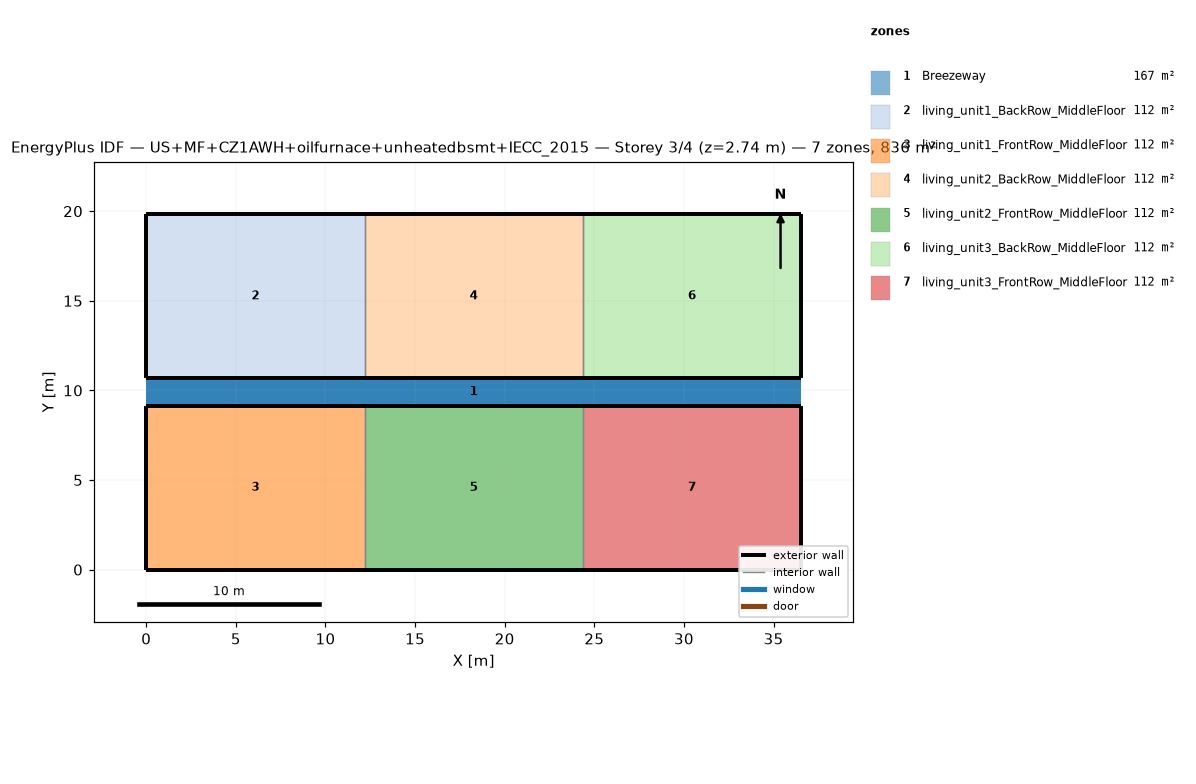
=== STOREY PLAN SPEC (per zone: floor XY polygon, exterior-wall plan segments, windows/doors) ===
zone 1: Breezeway  (167.0 m²)
  floor: (36.54, 9.16) (0.00, 9.16) (0.00, 10.68) (36.54, 10.68)
  floor: (36.54, 9.16) (0.00, 9.16) (0.00, 10.68) (36.54, 10.68)
  floor: (36.54, 9.16) (0.00, 9.16) (0.00, 10.68) (36.54, 10.68)
zone 2: living_unit1_BackRow_MiddleFloor  (111.5 m²)
  floor: (12.18, 10.68) (0.00, 10.68) (0.00, 19.84) (12.18, 19.84)
  exterior wall: (0.00, 10.68) – (12.18, 10.68)  [12.2 m]
  exterior wall: (12.18, 19.84) – (0.00, 19.84)  [12.2 m]
  exterior wall: (0.00, 19.84) – (0.00, 10.68)  [9.2 m]
  interior walls: 1
zone 3: living_unit1_FrontRow_MiddleFloor  (111.5 m²)
  floor: (12.18, 0.00) (0.00, 0.00) (0.00, 9.16) (12.18, 9.16)
  exterior wall: (0.00, 0.00) – (12.18, 0.00)  [12.2 m]
  exterior wall: (12.18, 9.16) – (0.00, 9.16)  [12.2 m]
  exterior wall: (0.00, 9.16) – (0.00, 0.00)  [9.2 m]
  interior walls: 1
zone 4: living_unit2_BackRow_MiddleFloor  (111.5 m²)
  floor: (24.36, 10.68) (12.18, 10.68) (12.18, 19.84) (24.36, 19.84)
  exterior wall: (12.18, 10.68) – (24.36, 10.68)  [12.2 m]
  exterior wall: (24.36, 19.84) – (12.18, 19.84)  [12.2 m]
  interior walls: 2
zone 5: living_unit2_FrontRow_MiddleFloor  (111.5 m²)
  floor: (24.36, 0.00) (12.18, 0.00) (12.18, 9.16) (24.36, 9.16)
  exterior wall: (12.18, 0.00) – (24.36, 0.00)  [12.2 m]
  exterior wall: (24.36, 9.16) – (12.18, 9.16)  [12.2 m]
  interior walls: 2
zone 6: living_unit3_BackRow_MiddleFloor  (111.5 m²)
  floor: (36.54, 10.68) (24.36, 10.68) (24.36, 19.84) (36.54, 19.84)
  exterior wall: (24.36, 10.68) – (36.54, 10.68)  [12.2 m]
  exterior wall: (36.54, 10.68) – (36.54, 19.84)  [9.2 m]
  exterior wall: (36.54, 19.84) – (24.36, 19.84)  [12.2 m]
  interior walls: 1
zone 7: living_unit3_FrontRow_MiddleFloor  (111.5 m²)
  floor: (36.54, 0.00) (24.36, 0.00) (24.36, 9.16) (36.54, 9.16)
  exterior wall: (24.36, 0.00) – (36.54, 0.00)  [12.2 m]
  exterior wall: (36.54, 0.00) – (36.54, 9.16)  [9.2 m]
  exterior wall: (36.54, 9.16) – (24.36, 9.16)  [12.2 m]
  interior walls: 1

=== DERIVED (storey summary) ===
Building: US+MF+CZ1AWH+oilfurnace+unheatedbsmt+IECC_2015
Storey: 3 of 4  (floor level z = 2.74 m)
Storey gross floor area: 836.2 m²
Zones on this storey: 7
  - Breezeway: floor 167.0 m²
  - living_unit1_BackRow_MiddleFloor: floor 111.5 m²; exterior wall 33.5 m (86.9 m²); WWR 0.0%
  - living_unit1_FrontRow_MiddleFloor: floor 111.5 m²; exterior wall 33.5 m (86.9 m²); WWR 0.0%
  - living_unit2_BackRow_MiddleFloor: floor 111.5 m²; exterior wall 24.4 m (63.1 m²); WWR 0.0%
  - living_unit2_FrontRow_MiddleFloor: floor 111.5 m²; exterior wall 24.4 m (63.1 m²); WWR 0.0%
  - living_unit3_BackRow_MiddleFloor: floor 111.5 m²; exterior wall 33.5 m (86.9 m²); WWR 0.0%
  - living_unit3_FrontRow_MiddleFloor: floor 111.5 m²; exterior wall 33.5 m (86.9 m²); WWR 0.0%
Zone adjacency (shared interzone walls):
  - living_unit1_BackRow_MiddleFloor ↔ living_unit2_BackRow_MiddleFloor
  - living_unit1_FrontRow_MiddleFloor ↔ living_unit2_FrontRow_MiddleFloor
  - living_unit2_BackRow_MiddleFloor ↔ living_unit3_BackRow_MiddleFloor
  - living_unit2_FrontRow_MiddleFloor ↔ living_unit3_FrontRow_MiddleFloor